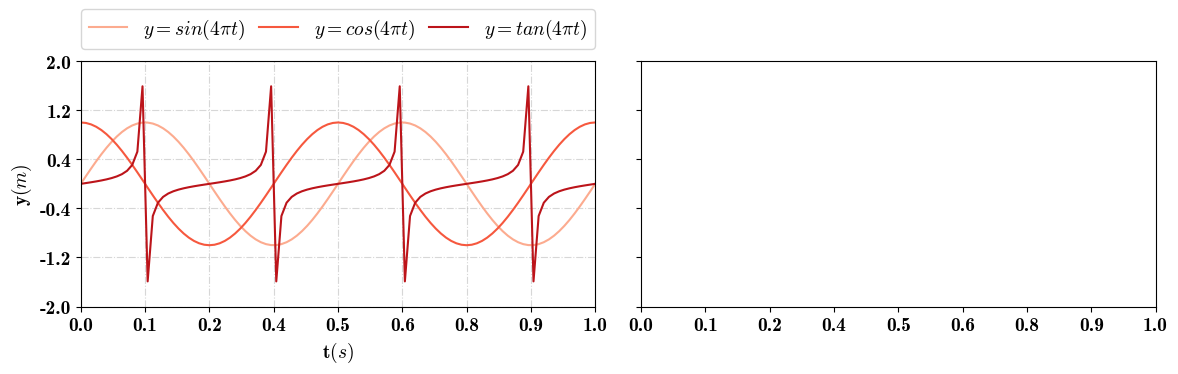

Write the Python code that produced this figure.
import numpy as np
from matplotlib import pyplot as plt
import matplotlib.ticker as mtick

config = {
    # "text.usetex": True,
    "font.family": 'serif',  # sans-serif/serif/cursive/fantasy/monospace
    "font.size": 14.0,  # medium/large/small
    'font.style': 'normal',  # normal/italic/oblique
    'font.weight': 'normal',  # bold
    "mathtext.fontset": 'cm',
    "font.serif": ['cmb10'],
    "axes.unicode_minus": False,
}

plt.rcParams.update(config)
plt.rcParams['figure.figsize'] = (12.0, 4.0)


class drawer:

    @staticmethod
    def show_figure(save_path=None):
        plt.tight_layout()
        if save_path is not None:
            plt.savefig(save_path)
        plt.show()

    @staticmethod
    def math_symbols(s: str):
        return r'$' + s + '$'

    @staticmethod
    def set_xticks(ax, xmin, xmax, tick_count):
        ax.set_xticks(np.arange(xmin, xmax + 1E-10, (xmax - xmin) / tick_count))
        ax.set_xlim(xmin, xmax)

    @staticmethod
    def set_yticks(ax, ymin, ymax, tick_count):
        ax.set_yticks(np.arange(ymin, ymax + 1E-10, (ymax - ymin) / tick_count))
        ax.set_ylim(ymin, ymax)

    @staticmethod
    def add_grids(ax, alpha=0.5):
        ax.grid(ls='-.', alpha=alpha)

    @staticmethod
    def set_label_decimal(ax, format_str, axis='y'):
        if axis == 'y':
            ax.yaxis.set_major_formatter(mtick.FormatStrFormatter(format_str))
        elif axis == 'x':
            ax.xaxis.set_major_formatter(mtick.FormatStrFormatter(format_str))

    @staticmethod
    def set_legend_top(ax, cols):
        ax.legend(bbox_to_anchor=(0.0, 1.05, 1.0, 0.0), loc=3, ncol=cols, mode="expand", borderaxespad=0.0)

    @staticmethod
    def get_cmap(color_name, len, start=0.0, end=1.0):
        """
        Perceptually Uniform Sequential:
        ['viridis', 'plasma', 'inferno', 'magma', 'cividis']

        Sequential:
        ['Greys', 'Purples', 'Blues', 'Greens', 'Oranges', 'Reds', 'YlOrBr', 'YlOrRd', 'OrRd', 'PuRd', 'RdPu', 'BuPu',
         'GnBu', 'PuBu', 'YlGnBu', 'PuBuGn', 'BuGn', 'YlGn']

        Sequential(2):
        ['binary', 'gist_yarg', 'gist_gray', 'gray', 'bone', 'pink', 'spring', 'summer', 'autumn', 'winter', 'cool',
         'Wistia', 'hot', 'afmhot', 'gist_heat', 'copper']

        Diverging:
        ['PiYG', 'PRGn', 'BrBG', 'PuOr', 'RdGy', 'RdBu', 'RdYlBu', 'RdYlGn', 'Spectral', 'coolwarm', 'bwr', 'seismic']

        Cyclic:
        ['twilight', 'twilight_shifted', 'hsv']

        Qualitative:
        ['Pastel1', 'Pastel2', 'Paired', 'Accent', 'Dark2', 'Set1', 'Set2', 'Set3', 'tab10', 'tab20', 'tab20b', 'tab20c']

        Miscellaneous：
        ['flag', 'prism', 'ocean', 'gist_earth', 'terrain', 'gist_stern', 'gnuplot', 'gnuplot2', 'CMRmap',
         'cubehelix', 'brg', 'gist_rainbow', 'rainbow', 'jet', 'turbo', 'nipy_spectral', 'gist_ncar']
        """

        return plt.get_cmap(color_name)(np.linspace(start, end, len))

    @staticmethod
    def set_sci_label(ax, axis='y'):
        ax.ticklabel_format(style='sci', scilimits=(0, 0), axis=axis)


if __name__ == '__main__':
    fig, axs = plt.subplots(nrows=1, ncols=2, sharex='all', sharey='all')
    t = np.arange(0.0, 1.0 + 0.01, 0.01)
    s = np.sin(4 * np.pi * t)
    c = np.cos(4 * np.pi * t)
    tan = 0.1 * np.tan(4 * np.pi * t)

    colors = drawer.get_cmap('Reds', 3, 0.3, 0.8)

    axs[0].plot(t, s, label=drawer.math_symbols('y=sin(4\pi t)'), color=colors[0])
    axs[0].plot(t, c, label=drawer.math_symbols('y=cos(4\pi t)'), c=colors[1])
    axs[0].plot(t, tan, label=drawer.math_symbols('y=tan(4\pi t)'), c=colors[2])
    axs[0].set_xlabel('t' + drawer.math_symbols('(s)'))
    axs[0].set_ylabel('y' + drawer.math_symbols('(m)'))

    drawer.set_xticks(axs[0], 0.0, 1.0, 8)
    drawer.set_yticks(axs[0], -2.0, 2.0, 5)
    drawer.add_grids(axs[0])
    # drawer.set_sci_label(axs[0])
    drawer.set_label_decimal(axs[0], '%.1f', axis='x')
    drawer.set_legend_top(axs[0], 3)
    drawer.show_figure()
